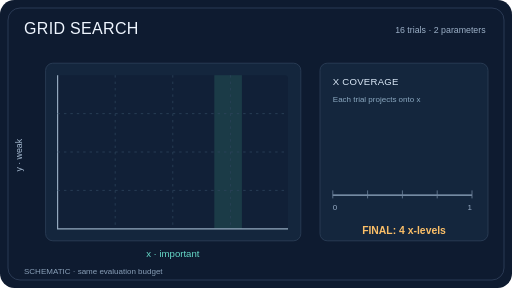
t = 0.00 s
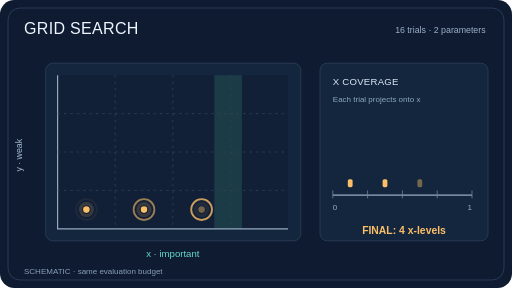
t = 1.68 s
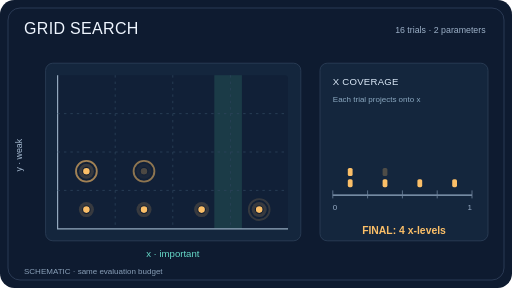
t = 3.35 s
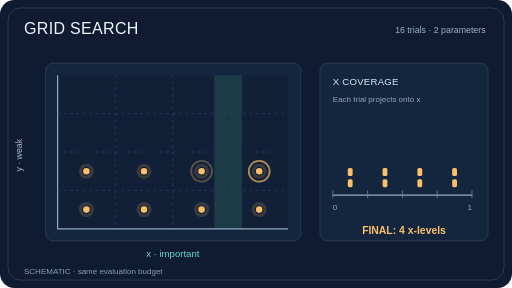
t = 4.97 s
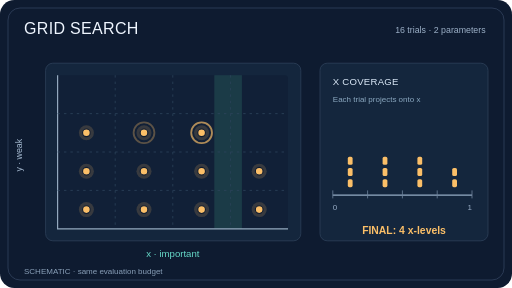
t = 6.72 s
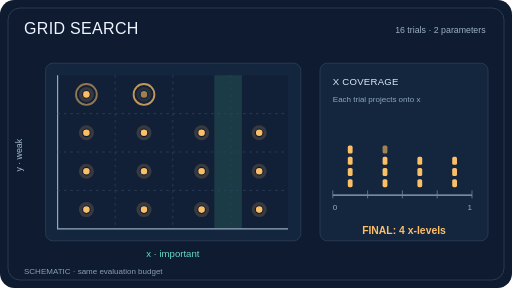
t = 8.26 s

The animated SVG that drew these frames (rendered in a browser with its animation timeline set to each time). Animation: 32 SMIL elements (animate=32); frames cover the first 8.26 s, repeats indefinitely.

<svg xmlns="http://www.w3.org/2000/svg" viewBox="0 0 640 360" width="640" height="360" role="img" aria-labelledby="title desc">
<title id="title">GRID SEARCH: trial-by-trial coverage of an influential parameter</title>
<desc id="desc">A 2D search space with x as the important dimension and y as a weaker dimension. Sixteen configurations appear one by one. Grid search repeats four x settings across rows, while a representative fixed random draw samples sixteen distinct x values. A right-hand projection accumulates the x values.</desc>
<rect width="640" height="360" rx="18" fill="#0e1b30"/>
<rect x="10" y="10" width="620" height="340" rx="15" fill="none" stroke="#31425e" stroke-width="1"/>
<text x="30" y="42" fill="#eff6ff" font-family="Arial,Helvetica,sans-serif" font-size="20" letter-spacing="0.4">GRID SEARCH</text>
<text x="607" y="41" text-anchor="end" fill="#9db1c8" font-family="Arial,Helvetica,sans-serif" font-size="11">16 trials · 2 parameters</text>
<rect x="57" y="79" width="319" height="222" rx="9" fill="#14263d" stroke="#2e415a"/>
<rect x="400" y="79" width="210" height="222" rx="9" fill="#14263d" stroke="#2e415a"/>
<rect x="72" y="94" width="288" height="192" rx="4" fill="#112037"/>
<rect x="267.84" y="94" width="34.56" height="192" fill="#3c927f" opacity=".23"/>
<path d="M72 94 V286 H360" stroke="#94a9be" stroke-width="1.5" fill="none"/>
<path d="M144 94 V286 M72 238 H360" stroke="#2c435b" stroke-width="1" stroke-dasharray="3 5"/>
<path d="M216 94 V286 M72 190 H360" stroke="#2c435b" stroke-width="1" stroke-dasharray="3 5"/>
<path d="M288 94 V286 M72 142 H360" stroke="#2c435b" stroke-width="1" stroke-dasharray="3 5"/>
<text x="216" y="321" text-anchor="middle" fill="#66d9c8" font-family="Arial,Helvetica,sans-serif" font-size="12">x · important</text>
<text x="27" y="194" fill="#a8bdd3" font-family="Arial,Helvetica,sans-serif" font-size="11" transform="rotate(-90 27 194)" text-anchor="middle">y · weak</text>
<text x="416" y="106" fill="#d9e7f6" font-family="Arial,Helvetica,sans-serif" font-size="12" letter-spacing=".3">X COVERAGE</text>
<text x="416" y="127" fill="#8ba8c0" font-family="Arial,Helvetica,sans-serif" font-size="10">Each trial projects onto x</text>
<line x1="416" y1="244" x2="590" y2="244" stroke="#95abc5" stroke-width="1.5"/>
<line x1="416" y1="238" x2="416" y2="248" stroke="#6f849e"/><line x1="459.5" y1="238" x2="459.5" y2="248" stroke="#6f849e"/><line x1="503" y1="238" x2="503" y2="248" stroke="#6f849e"/><line x1="546.5" y1="238" x2="546.5" y2="248" stroke="#6f849e"/><line x1="590" y1="238" x2="590" y2="248" stroke="#6f849e"/>
<text x="416" y="263" fill="#97abc4" font-family="Arial,Helvetica,sans-serif" font-size="10">0</text>
<text x="590" y="263" text-anchor="end" fill="#97abc4" font-family="Arial,Helvetica,sans-serif" font-size="10">1</text>
<text x="505" y="292" text-anchor="middle" fill="#fbbf68" font-family="Arial,Helvetica,sans-serif" font-size="13" font-weight="bold">FINAL: 4 x-levels</text>
<text x="30" y="343" fill="#899fb7" font-family="Arial,Helvetica,sans-serif" font-size="10">SCHEMATIC · same evaluation budget</text>
<g opacity="1">
<circle cx="108" cy="262" r="9.4" fill="#fbbf68" opacity=".17"/>
<circle cx="108" cy="262" r="4.8" fill="#fbbf68" stroke="#0e1b30" stroke-width="1.4"/>
<rect x="434.75" y="224" width="6" height="10" rx="2" fill="#fbbf68"/>
<animate attributeName="opacity" dur="12s" repeatCount="indefinite" calcMode="linear" keyTimes="0;0.022;0.07;1" values="0;0;1;1"/></g>
<circle cx="108" cy="262" r="13" fill="none" stroke="#fbbf68" stroke-width="2.3" opacity="0"><animate attributeName="opacity" dur="12s" repeatCount="indefinite" calcMode="linear" keyTimes="0;0.022;0.04;0.1;0.145;1" values="0;0;0.8;0.55;0;0"/></circle>
<g opacity="1">
<circle cx="180" cy="262" r="9.4" fill="#fbbf68" opacity=".17"/>
<circle cx="180" cy="262" r="4.8" fill="#fbbf68" stroke="#0e1b30" stroke-width="1.4"/>
<rect x="478.25" y="224" width="6" height="10" rx="2" fill="#fbbf68"/>
<animate attributeName="opacity" dur="12s" repeatCount="indefinite" calcMode="linear" keyTimes="0;0.071;0.119;1" values="0;0;1;1"/></g>
<circle cx="180" cy="262" r="13" fill="none" stroke="#fbbf68" stroke-width="2.3" opacity="0"><animate attributeName="opacity" dur="12s" repeatCount="indefinite" calcMode="linear" keyTimes="0;0.071;0.089;0.149;0.194;1" values="0;0;0.8;0.55;0;0"/></circle>
<g opacity="1">
<circle cx="252" cy="262" r="9.4" fill="#fbbf68" opacity=".17"/>
<circle cx="252" cy="262" r="4.8" fill="#fbbf68" stroke="#0e1b30" stroke-width="1.4"/>
<rect x="521.75" y="224" width="6" height="10" rx="2" fill="#fbbf68"/>
<animate attributeName="opacity" dur="12s" repeatCount="indefinite" calcMode="linear" keyTimes="0;0.12;0.168;1" values="0;0;1;1"/></g>
<circle cx="252" cy="262" r="13" fill="none" stroke="#fbbf68" stroke-width="2.3" opacity="0"><animate attributeName="opacity" dur="12s" repeatCount="indefinite" calcMode="linear" keyTimes="0;0.12;0.138;0.198;0.243;1" values="0;0;0.8;0.55;0;0"/></circle>
<g opacity="1">
<circle cx="324" cy="262" r="9.4" fill="#fbbf68" opacity=".17"/>
<circle cx="324" cy="262" r="4.8" fill="#fbbf68" stroke="#0e1b30" stroke-width="1.4"/>
<rect x="565.25" y="224" width="6" height="10" rx="2" fill="#fbbf68"/>
<animate attributeName="opacity" dur="12s" repeatCount="indefinite" calcMode="linear" keyTimes="0;0.169;0.217;1" values="0;0;1;1"/></g>
<circle cx="324" cy="262" r="13" fill="none" stroke="#fbbf68" stroke-width="2.3" opacity="0"><animate attributeName="opacity" dur="12s" repeatCount="indefinite" calcMode="linear" keyTimes="0;0.169;0.187;0.247;0.292;1" values="0;0;0.8;0.55;0;0"/></circle>
<g opacity="1">
<circle cx="108" cy="214" r="9.4" fill="#fbbf68" opacity=".17"/>
<circle cx="108" cy="214" r="4.8" fill="#fbbf68" stroke="#0e1b30" stroke-width="1.4"/>
<rect x="434.75" y="210" width="6" height="10" rx="2" fill="#fbbf68"/>
<animate attributeName="opacity" dur="12s" repeatCount="indefinite" calcMode="linear" keyTimes="0;0.218;0.266;1" values="0;0;1;1"/></g>
<circle cx="108" cy="214" r="13" fill="none" stroke="#fbbf68" stroke-width="2.3" opacity="0"><animate attributeName="opacity" dur="12s" repeatCount="indefinite" calcMode="linear" keyTimes="0;0.218;0.236;0.296;0.341;1" values="0;0;0.8;0.55;0;0"/></circle>
<g opacity="1">
<circle cx="180" cy="214" r="9.4" fill="#fbbf68" opacity=".17"/>
<circle cx="180" cy="214" r="4.8" fill="#fbbf68" stroke="#0e1b30" stroke-width="1.4"/>
<rect x="478.25" y="210" width="6" height="10" rx="2" fill="#fbbf68"/>
<animate attributeName="opacity" dur="12s" repeatCount="indefinite" calcMode="linear" keyTimes="0;0.267;0.315;1" values="0;0;1;1"/></g>
<circle cx="180" cy="214" r="13" fill="none" stroke="#fbbf68" stroke-width="2.3" opacity="0"><animate attributeName="opacity" dur="12s" repeatCount="indefinite" calcMode="linear" keyTimes="0;0.267;0.285;0.345;0.39;1" values="0;0;0.8;0.55;0;0"/></circle>
<g opacity="1">
<circle cx="252" cy="214" r="9.4" fill="#fbbf68" opacity=".17"/>
<circle cx="252" cy="214" r="4.8" fill="#fbbf68" stroke="#0e1b30" stroke-width="1.4"/>
<rect x="521.75" y="210" width="6" height="10" rx="2" fill="#fbbf68"/>
<animate attributeName="opacity" dur="12s" repeatCount="indefinite" calcMode="linear" keyTimes="0;0.316;0.364;1" values="0;0;1;1"/></g>
<circle cx="252" cy="214" r="13" fill="none" stroke="#fbbf68" stroke-width="2.3" opacity="0"><animate attributeName="opacity" dur="12s" repeatCount="indefinite" calcMode="linear" keyTimes="0;0.316;0.334;0.394;0.439;1" values="0;0;0.8;0.55;0;0"/></circle>
<g opacity="1">
<circle cx="324" cy="214" r="9.4" fill="#fbbf68" opacity=".17"/>
<circle cx="324" cy="214" r="4.8" fill="#fbbf68" stroke="#0e1b30" stroke-width="1.4"/>
<rect x="565.25" y="210" width="6" height="10" rx="2" fill="#fbbf68"/>
<animate attributeName="opacity" dur="12s" repeatCount="indefinite" calcMode="linear" keyTimes="0;0.365;0.413;1" values="0;0;1;1"/></g>
<circle cx="324" cy="214" r="13" fill="none" stroke="#fbbf68" stroke-width="2.3" opacity="0"><animate attributeName="opacity" dur="12s" repeatCount="indefinite" calcMode="linear" keyTimes="0;0.365;0.383;0.443;0.488;1" values="0;0;0.8;0.55;0;0"/></circle>
<g opacity="1">
<circle cx="108" cy="166" r="9.4" fill="#fbbf68" opacity=".17"/>
<circle cx="108" cy="166" r="4.8" fill="#fbbf68" stroke="#0e1b30" stroke-width="1.4"/>
<rect x="434.75" y="196" width="6" height="10" rx="2" fill="#fbbf68"/>
<animate attributeName="opacity" dur="12s" repeatCount="indefinite" calcMode="linear" keyTimes="0;0.414;0.462;1" values="0;0;1;1"/></g>
<circle cx="108" cy="166" r="13" fill="none" stroke="#fbbf68" stroke-width="2.3" opacity="0"><animate attributeName="opacity" dur="12s" repeatCount="indefinite" calcMode="linear" keyTimes="0;0.414;0.432;0.492;0.537;1" values="0;0;0.8;0.55;0;0"/></circle>
<g opacity="1">
<circle cx="180" cy="166" r="9.4" fill="#fbbf68" opacity=".17"/>
<circle cx="180" cy="166" r="4.8" fill="#fbbf68" stroke="#0e1b30" stroke-width="1.4"/>
<rect x="478.25" y="196" width="6" height="10" rx="2" fill="#fbbf68"/>
<animate attributeName="opacity" dur="12s" repeatCount="indefinite" calcMode="linear" keyTimes="0;0.463;0.511;1" values="0;0;1;1"/></g>
<circle cx="180" cy="166" r="13" fill="none" stroke="#fbbf68" stroke-width="2.3" opacity="0"><animate attributeName="opacity" dur="12s" repeatCount="indefinite" calcMode="linear" keyTimes="0;0.463;0.481;0.541;0.586;1" values="0;0;0.8;0.55;0;0"/></circle>
<g opacity="1">
<circle cx="252" cy="166" r="9.4" fill="#fbbf68" opacity=".17"/>
<circle cx="252" cy="166" r="4.8" fill="#fbbf68" stroke="#0e1b30" stroke-width="1.4"/>
<rect x="521.75" y="196" width="6" height="10" rx="2" fill="#fbbf68"/>
<animate attributeName="opacity" dur="12s" repeatCount="indefinite" calcMode="linear" keyTimes="0;0.512;0.56;1" values="0;0;1;1"/></g>
<circle cx="252" cy="166" r="13" fill="none" stroke="#fbbf68" stroke-width="2.3" opacity="0"><animate attributeName="opacity" dur="12s" repeatCount="indefinite" calcMode="linear" keyTimes="0;0.512;0.53;0.59;0.635;1" values="0;0;0.8;0.55;0;0"/></circle>
<g opacity="1">
<circle cx="324" cy="166" r="9.4" fill="#fbbf68" opacity=".17"/>
<circle cx="324" cy="166" r="4.8" fill="#fbbf68" stroke="#0e1b30" stroke-width="1.4"/>
<rect x="565.25" y="196" width="6" height="10" rx="2" fill="#fbbf68"/>
<animate attributeName="opacity" dur="12s" repeatCount="indefinite" calcMode="linear" keyTimes="0;0.561;0.609;1" values="0;0;1;1"/></g>
<circle cx="324" cy="166" r="13" fill="none" stroke="#fbbf68" stroke-width="2.3" opacity="0"><animate attributeName="opacity" dur="12s" repeatCount="indefinite" calcMode="linear" keyTimes="0;0.561;0.579;0.639;0.684;1" values="0;0;0.8;0.55;0;0"/></circle>
<g opacity="1">
<circle cx="108" cy="118" r="9.4" fill="#fbbf68" opacity=".17"/>
<circle cx="108" cy="118" r="4.8" fill="#fbbf68" stroke="#0e1b30" stroke-width="1.4"/>
<rect x="434.75" y="182" width="6" height="10" rx="2" fill="#fbbf68"/>
<animate attributeName="opacity" dur="12s" repeatCount="indefinite" calcMode="linear" keyTimes="0;0.61;0.658;1" values="0;0;1;1"/></g>
<circle cx="108" cy="118" r="13" fill="none" stroke="#fbbf68" stroke-width="2.3" opacity="0"><animate attributeName="opacity" dur="12s" repeatCount="indefinite" calcMode="linear" keyTimes="0;0.61;0.628;0.688;0.733;1" values="0;0;0.8;0.55;0;0"/></circle>
<g opacity="1">
<circle cx="180" cy="118" r="9.4" fill="#fbbf68" opacity=".17"/>
<circle cx="180" cy="118" r="4.8" fill="#fbbf68" stroke="#0e1b30" stroke-width="1.4"/>
<rect x="478.25" y="182" width="6" height="10" rx="2" fill="#fbbf68"/>
<animate attributeName="opacity" dur="12s" repeatCount="indefinite" calcMode="linear" keyTimes="0;0.659;0.707;1" values="0;0;1;1"/></g>
<circle cx="180" cy="118" r="13" fill="none" stroke="#fbbf68" stroke-width="2.3" opacity="0"><animate attributeName="opacity" dur="12s" repeatCount="indefinite" calcMode="linear" keyTimes="0;0.659;0.677;0.737;0.782;1" values="0;0;0.8;0.55;0;0"/></circle>
<g opacity="1">
<circle cx="252" cy="118" r="9.4" fill="#fbbf68" opacity=".17"/>
<circle cx="252" cy="118" r="4.8" fill="#fbbf68" stroke="#0e1b30" stroke-width="1.4"/>
<rect x="521.75" y="182" width="6" height="10" rx="2" fill="#fbbf68"/>
<animate attributeName="opacity" dur="12s" repeatCount="indefinite" calcMode="linear" keyTimes="0;0.708;0.756;1" values="0;0;1;1"/></g>
<circle cx="252" cy="118" r="13" fill="none" stroke="#fbbf68" stroke-width="2.3" opacity="0"><animate attributeName="opacity" dur="12s" repeatCount="indefinite" calcMode="linear" keyTimes="0;0.708;0.726;0.786;0.831;1" values="0;0;0.8;0.55;0;0"/></circle>
<g opacity="1">
<circle cx="324" cy="118" r="9.4" fill="#fbbf68" opacity=".17"/>
<circle cx="324" cy="118" r="4.8" fill="#fbbf68" stroke="#0e1b30" stroke-width="1.4"/>
<rect x="565.25" y="182" width="6" height="10" rx="2" fill="#fbbf68"/>
<animate attributeName="opacity" dur="12s" repeatCount="indefinite" calcMode="linear" keyTimes="0;0.757;0.805;1" values="0;0;1;1"/></g>
<circle cx="324" cy="118" r="13" fill="none" stroke="#fbbf68" stroke-width="2.3" opacity="0"><animate attributeName="opacity" dur="12s" repeatCount="indefinite" calcMode="linear" keyTimes="0;0.757;0.775;0.835;0.88;1" values="0;0;0.8;0.55;0;0"/></circle>
</svg>
